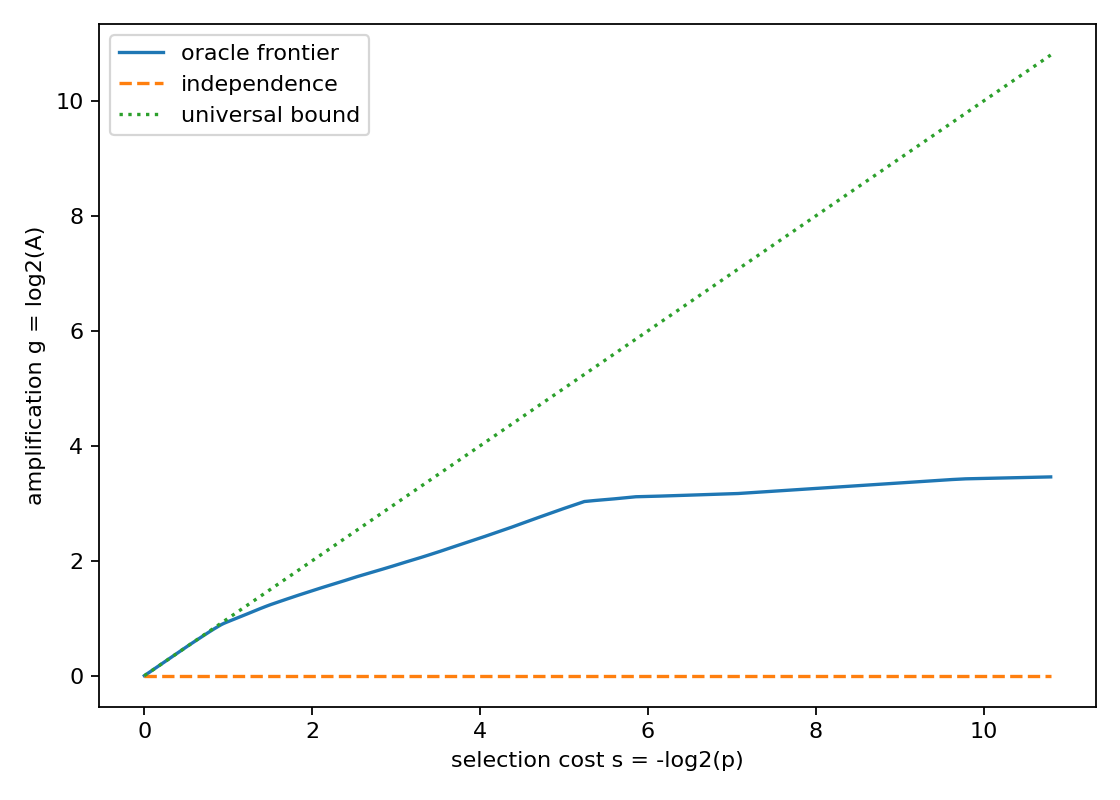

Source data for this figure (header and first rows):
rank, feature_value, p_num, p_den, A_num, A_den, s_bits, g_bits
1, 0.32, 10629, 18939904, 10009739264, 910108125, 10.8, 3.459
2, 64.32, 5359, 4734976, 44375011328, 4129779375, 9.787, 3.426
3, 128.3, 11995, 9469952, 32832323584, 3081215625, 9.625, 3.414
4, 32.16, 280751, 37879808, 389508595712, 43270747875, 7.076, 3.17
5, 32.80, 216009, 18939904, 97810399232, 11097462375, 6.454, 3.14
6, 0.80, 535441, 37879808, 3600172711936, 412624220625, 6.145, 3.125
7, 0.16, 326911, 18939904, 726946660352, 83975263125, 5.856, 3.114
8, 64.80, 97669, 4734976, 211769434112, 25088724375, 5.599, 3.077
9, 64.16, 460585, 18939904, 2934960668672, 354938315625, 5.362, 3.048
10, 128.2, 481245, 18939904, 609471905792, 74171885625, 5.299, 3.039
11, 128.8, 500125, 18939904, 3149909639168, 385408828125, 5.243, 3.031
12, 36.32, 296671, 9469952, 1716833640448, 228622089375, 4.996, 2.909
13, 4.32, 725721, 18939904, 1261501775872, 186419581875, 4.706, 2.759
14, 16.0, 835759, 18939904, 1348606394368, 214685593125, 4.502, 2.651
15, 80.0, 908323, 18939904, 93477896192, 15555031375, 4.382, 2.587
16, 16.32, 569367, 9469952, 17431814144, 3250136625, 4.056, 2.423
17, 16.16, 1457433, 18939904, 5344182747136, 1123134305625, 3.7, 2.25
18, 16.64, 820993, 9469952, 189283033088, 42178515375, 3.528, 2.166
19, 80.64, 882571, 9469952, 590046666752, 136026255375, 3.424, 2.117
20, 100.3, 227843, 2367488, 400105472, 93643473, 3.377, 2.095
21, 72.32, 962619, 9469952, 1030217138176, 247272755625, 3.298, 2.059
22, 40.32, 544869, 4734976, 1656171495424, 419889673125, 3.119, 1.98
23, 16.80, 2437499, 18939904, 281735806976, 75135906675, 2.958, 1.907
24, 80.16, 2647111, 18939904, 7377438261248, 2039929914375, 2.839, 1.855
25, 20.16, 2984669, 18939904, 7899848163328, 2300060548125, 2.666, 1.78
26, 80.80, 3163609, 18939904, 8166408372224, 2437956185625, 2.582, 1.744
27, 68.32, 1624259, 9469952, 63775391744, 19256839875, 2.544, 1.728
28, 8.0, 6673551, 37879808, 16824136794112, 5142805239375, 2.505, 1.71
29, 36.16, 3580831, 18939904, 2911863455744, 919825963125, 2.403, 1.663
30, 80.13, 3633023, 18939904, 8804721016832, 2799698349375, 2.382, 1.653
31, 16.13, 218291, 1114112, 174649311232, 56073500625, 2.352, 1.639
32, 36.80, 7837107, 37879808, 18354310578176, 6039470581875, 2.273, 1.604
33, 20.80, 8334251, 37879808, 4043669504, 1367962125, 2.184, 1.564
34, 52.0, 8646003, 37879808, 19370966745088, 6662826061875, 2.131, 1.54
35, 80.32, 8945939, 37879808, 19730294603776, 6893964241875, 2.082, 1.517
36, 52.16, 9696507, 37879808, 6863660220416, 2490790235625, 1.966, 1.462
37, 8.32, 4999723, 18939904, 10464950386688, 3852911536875, 1.922, 1.442
38, 4.16, 10550309, 37879808, 4306811060224, 1626066374625, 1.844, 1.405
39, 8.64, 5423449, 18939904, 2184471707648, 835889077125, 1.804, 1.386
40, 4.80, 11304279, 37879808, 35692249088, 13938176007, 1.745, 1.357
41, 100.2, 11615781, 37879808, 22621991796736, 8951411233125, 1.705, 1.338
42, 100.8, 11887247, 37879808, 22885976178688, 9160609719375, 1.672, 1.321
43, 52.80, 12460675, 37879808, 23434305339392, 9602507671875, 1.604, 1.287
44, 20.0, 752099, 2228224, 1396346650624, 579586291875, 1.567, 1.269
45, 52.64, 13311995, 37879808, 24221599268864, 10258556146875, 1.509, 1.239
46, 68.16, 13666803, 37879808, 24516304175104, 10531980061875, 1.471, 1.219
47, 68.80, 13973863, 37879808, 8252485500928, 3589536058125, 1.439, 1.201
48, 72.0, 833835, 2228224, 162801287168, 71397121875, 1.418, 1.189
49, 8.16, 113691, 295936, 196806022144, 87613126875, 1.38, 1.168
50, 8.128, 14678227, 37879808, 8426628448256, 3770469560625, 1.368, 1.16
51, 8.80, 935751, 2367488, 1592666589184, 721113114375, 1.339, 1.143
52, 72.64, 1914203, 4734976, 3214448545792, 1475132686875, 1.307, 1.124
53, 40.13, 3894759, 9469952, 258929795072, 120055946175, 1.282, 1.109
54, 40.16, 16339271, 37879808, 8799801376768, 4197150238125, 1.213, 1.068
55, 40.80, 4239349, 9469952, 1340090540032, 653389664625, 1.16, 1.036
56, 20.64, 128769, 278528, 66572996608, 33077536875, 1.113, 1.009
57, 72.16, 1117899, 2367488, 570818521088, 287160305625, 1.083, 0.9912
58, 72.80, 2273987, 4734976, 3449154203648, 1752391231875, 1.058, 0.9769
59, 52.13, 9208293, 18939904, 13867366825984, 7096140793125, 1.04, 0.9666
60, 40.64, 19040965, 37879808, 3124250804224, 1630382628125, 0.9923, 0.9383
... 30 more rows
